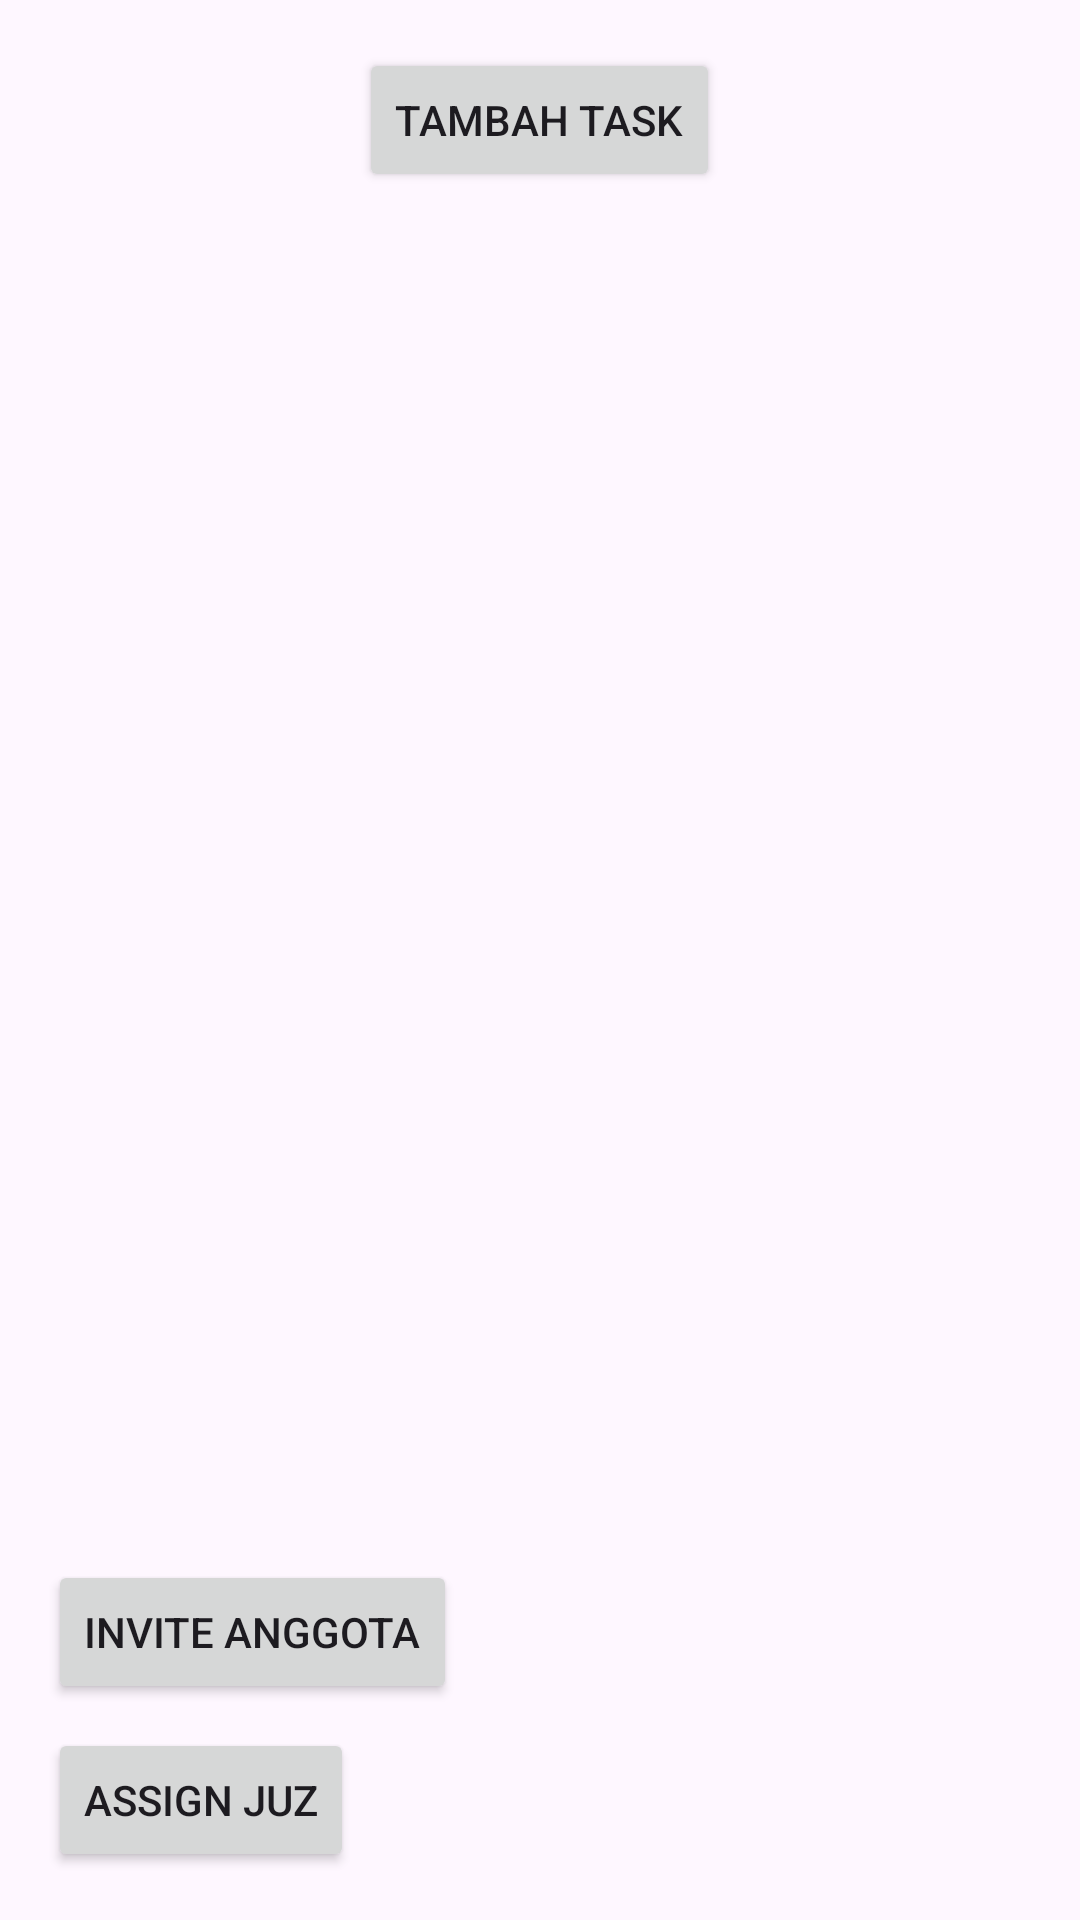

Layout XML and referenced resources for this Android screen:
<!-- AndroidManifest.xml: application theme Theme.QuranTime -->
<!-- res/layout/activity_room.xml -->
<?xml version="1.0" encoding="utf-8"?>
<LinearLayout
    xmlns:android="http://schemas.android.com/apk/res/android"
    android:layout_width="match_parent"
    android:layout_height="match_parent"
    android:orientation="vertical"
    android:padding="16dp">

    <Button
        android:id="@+id/btn_add_task"
        android:layout_width="wrap_content"
        android:layout_height="wrap_content"
        android:text="Tambah Task"
        android:layout_gravity="center_horizontal"
        android:layout_marginBottom="10dp"/>

    <androidx.recyclerview.widget.RecyclerView
        android:id="@+id/rv_tasks"
        android:layout_width="match_parent"
        android:layout_height="0dp"
        android:layout_weight="1"/>

    <Button
        android:id="@+id/btnInvite"
        android:layout_width="wrap_content"
        android:layout_height="wrap_content"
        android:text="Invite Anggota"
        android:layout_marginTop="8dp"/>

    <Button
        android:id="@+id/btnAssignJuz"
        android:layout_width="wrap_content"
        android:layout_height="wrap_content"
        android:text="Assign Juz"
        android:layout_marginTop="8dp"/>


</LinearLayout>
<!-- resources referenced by this layout -->
<resources>
  <style name="Theme.QuranTime" parent="Base.Theme.QuranTime" />
  <style name="Base.Theme.QuranTime" parent="Theme.Material3.DayNight.NoActionBar">
          
          
      </style>
</resources>
